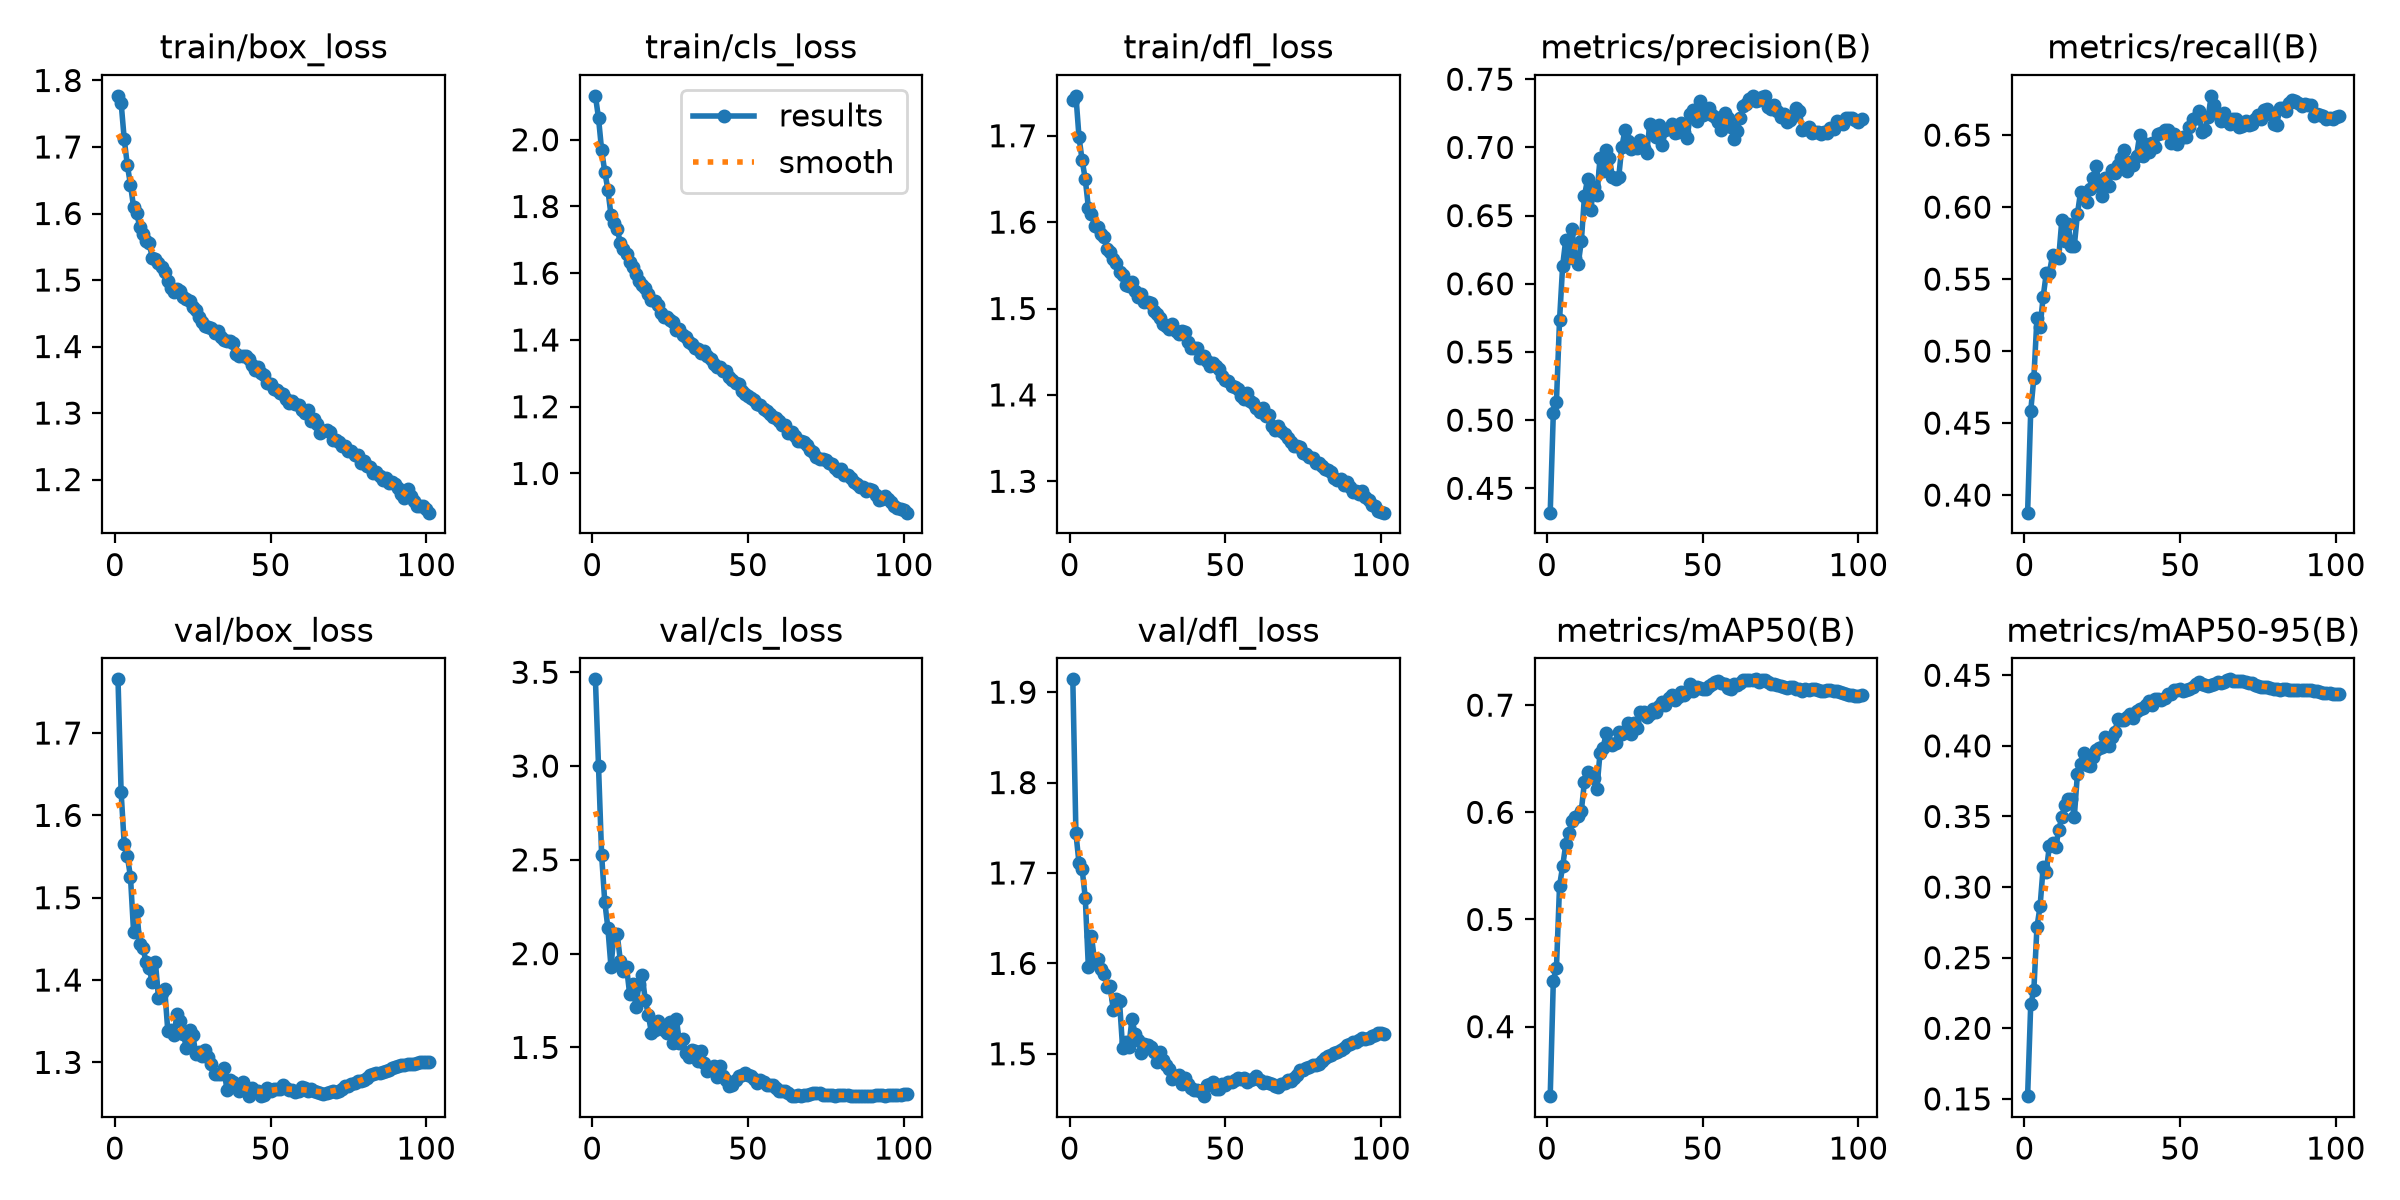

The data file committed next to this chart (first rows):
epoch, time, train/box_loss, train/cls_loss, train/dfl_loss, metrics/precision(B), metrics/recall(B), metrics/mAP50(B), metrics/mAP50-95(B), val/box_loss, val/cls_loss, val/dfl_loss, lr/pg0, lr/pg1, lr/pg2
1, 318.3, 1.777, 2.132, 1.742, 0.4321, 0.3878, 0.3351, 0.1519, 1.765, 3.462, 1.914, 0.0003332, 0.0003332, 0.06701
2, 622.2, 1.766, 2.065, 1.746, 0.5054, 0.4584, 0.443, 0.2168, 1.628, 2.998, 1.744, 0.0006665, 0.0006665, 0.03401
3, 924.2, 1.712, 1.969, 1.698, 0.5134, 0.4813, 0.4546, 0.2269, 1.565, 2.525, 1.711, 0.0009994, 0.0009994, 0.001013
4, 1225, 1.672, 1.905, 1.671, 0.5735, 0.5228, 0.5314, 0.2717, 1.55, 2.277, 1.704, 0.000999, 0.000999, 0.000999
5, 1526, 1.643, 1.851, 1.65, 0.6133, 0.5165, 0.5497, 0.2863, 1.526, 2.138, 1.673, 0.0009983, 0.0009983, 0.0009983
6, 1828, 1.61, 1.775, 1.617, 0.6325, 0.5378, 0.5702, 0.3142, 1.458, 1.93, 1.595, 0.0009973, 0.0009973, 0.0009973
7, 2129, 1.6, 1.751, 1.61, 0.6189, 0.5541, 0.5806, 0.311, 1.484, 2.107, 1.63, 0.0009961, 0.0009961, 0.0009961
8, 2428, 1.58, 1.733, 1.596, 0.6402, 0.5544, 0.5916, 0.3294, 1.444, 2.104, 1.602, 0.0009947, 0.0009947, 0.0009947
9, 2729, 1.569, 1.69, 1.595, 0.6191, 0.5665, 0.596, 0.3314, 1.438, 1.963, 1.605, 0.0009931, 0.0009931, 0.0009931
10, 3029, 1.558, 1.673, 1.586, 0.6146, 0.5656, 0.5965, 0.3282, 1.422, 1.909, 1.594, 0.0009912, 0.0009912, 0.0009912
11, 3328, 1.555, 1.657, 1.583, 0.6313, 0.5648, 0.6016, 0.3402, 1.414, 1.929, 1.589, 0.0009892, 0.0009892, 0.0009892
12, 3628, 1.534, 1.632, 1.569, 0.6643, 0.5913, 0.6284, 0.3497, 1.397, 1.784, 1.574, 0.0009869, 0.0009869, 0.0009869
13, 3928, 1.531, 1.618, 1.565, 0.6768, 0.5763, 0.6377, 0.3583, 1.422, 1.836, 1.575, 0.0009844, 0.0009844, 0.0009844
14, 4227, 1.526, 1.596, 1.557, 0.654, 0.5879, 0.6343, 0.3624, 1.379, 1.717, 1.549, 0.0009818, 0.0009818, 0.0009818
15, 4527, 1.52, 1.577, 1.552, 0.671, 0.5733, 0.6323, 0.3624, 1.385, 1.837, 1.56, 0.0009789, 0.0009789, 0.0009789
16, 4825, 1.512, 1.564, 1.542, 0.6651, 0.5731, 0.622, 0.3498, 1.389, 1.888, 1.558, 0.0009758, 0.0009758, 0.0009758
17, 5125, 1.499, 1.556, 1.539, 0.6919, 0.5951, 0.6553, 0.3801, 1.338, 1.754, 1.506, 0.0009725, 0.0009725, 0.0009725
18, 5424, 1.489, 1.537, 1.527, 0.6825, 0.6104, 0.6605, 0.3874, 1.34, 1.673, 1.513, 0.000969, 0.000969, 0.000969
19, 5724, 1.481, 1.521, 1.527, 0.6978, 0.6096, 0.6738, 0.3948, 1.333, 1.577, 1.508, 0.0009652, 0.0009652, 0.0009652
20, 6023, 1.486, 1.516, 1.531, 0.6922, 0.6033, 0.6648, 0.3866, 1.359, 1.594, 1.539, 0.0009613, 0.0009613, 0.0009613
21, 6322, 1.483, 1.503, 1.52, 0.678, 0.6124, 0.6625, 0.3856, 1.35, 1.639, 1.522, 0.0009572, 0.0009572, 0.0009572
22, 6621, 1.474, 1.482, 1.513, 0.677, 0.6204, 0.6643, 0.3921, 1.335, 1.614, 1.515, 0.0009529, 0.0009529, 0.0009529
23, 6920, 1.472, 1.468, 1.516, 0.6781, 0.6286, 0.6746, 0.3972, 1.317, 1.593, 1.501, 0.0009484, 0.0009484, 0.0009484
24, 7219, 1.469, 1.469, 1.508, 0.7003, 0.6149, 0.6734, 0.3982, 1.34, 1.578, 1.51, 0.0009437, 0.0009437, 0.0009437
25, 7519, 1.459, 1.459, 1.508, 0.7124, 0.6074, 0.6763, 0.399, 1.334, 1.638, 1.51, 0.0009388, 0.0009388, 0.0009388
26, 7819, 1.455, 1.455, 1.506, 0.705, 0.6203, 0.683, 0.4064, 1.31, 1.525, 1.508, 0.0009337, 0.0009337, 0.0009337
27, 8118, 1.445, 1.429, 1.497, 0.6985, 0.6146, 0.673, 0.3998, 1.313, 1.652, 1.502, 0.0009284, 0.0009284, 0.0009284
28, 8417, 1.437, 1.432, 1.493, 0.7, 0.6261, 0.6832, 0.4061, 1.308, 1.526, 1.491, 0.0009229, 0.0009229, 0.0009229
29, 8716, 1.431, 1.415, 1.489, 0.6997, 0.6237, 0.6783, 0.4095, 1.315, 1.546, 1.501, 0.0009173, 0.0009173, 0.0009173
30, 9015, 1.429, 1.41, 1.483, 0.7053, 0.6289, 0.6934, 0.4193, 1.307, 1.47, 1.493, 0.0009115, 0.0009115, 0.0009115
31, 9315, 1.428, 1.395, 1.479, 0.6998, 0.634, 0.6932, 0.4185, 1.298, 1.448, 1.488, 0.0009055, 0.0009055, 0.0009055
32, 9613, 1.42, 1.389, 1.476, 0.6962, 0.6395, 0.6888, 0.4185, 1.286, 1.487, 1.483, 0.0008993, 0.0008993, 0.0008993
33, 10026, 1.423, 1.377, 1.482, 0.7175, 0.625, 0.6922, 0.4208, 1.286, 1.483, 1.472, 0.0008929, 0.0008929, 0.0008929
34, 10348, 1.415, 1.373, 1.474, 0.7138, 0.6313, 0.6966, 0.4228, 1.286, 1.429, 1.476, 0.0008864, 0.0008864, 0.0008864
35, 10648, 1.41, 1.361, 1.47, 0.7075, 0.629, 0.694, 0.4194, 1.294, 1.48, 1.476, 0.0008797, 0.0008797, 0.0008797
36, 10947, 1.408, 1.367, 1.473, 0.7161, 0.6356, 0.6992, 0.4245, 1.266, 1.417, 1.467, 0.0008729, 0.0008729, 0.0008729
37, 11246, 1.408, 1.351, 1.473, 0.7018, 0.6501, 0.7027, 0.4263, 1.279, 1.375, 1.473, 0.0008658, 0.0008658, 0.0008658
38, 11546, 1.405, 1.344, 1.461, 0.7125, 0.6352, 0.6998, 0.427, 1.276, 1.386, 1.467, 0.0008587, 0.0008587, 0.0008587
39, 11845, 1.389, 1.328, 1.454, 0.7145, 0.6437, 0.7063, 0.4288, 1.271, 1.402, 1.462, 0.0008513, 0.0008513, 0.0008513
40, 12144, 1.386, 1.32, 1.455, 0.7175, 0.6381, 0.7091, 0.432, 1.265, 1.342, 1.459, 0.0008439, 0.0008439, 0.0008439
41, 12444, 1.386, 1.318, 1.454, 0.7104, 0.6443, 0.7051, 0.4286, 1.276, 1.399, 1.46, 0.0008362, 0.0008362, 0.0008362
42, 12743, 1.386, 1.308, 1.443, 0.7111, 0.6415, 0.7072, 0.4332, 1.268, 1.347, 1.459, 0.0008284, 0.0008284, 0.0008284
43, 13043, 1.381, 1.306, 1.445, 0.7182, 0.6505, 0.7122, 0.4334, 1.26, 1.326, 1.453, 0.0008205, 0.0008205, 0.0008205
44, 13342, 1.372, 1.288, 1.439, 0.7114, 0.6514, 0.7098, 0.4327, 1.269, 1.292, 1.466, 0.0008125, 0.0008125, 0.0008125
45, 13641, 1.365, 1.279, 1.433, 0.7071, 0.6536, 0.7125, 0.4336, 1.265, 1.302, 1.467, 0.0008043, 0.0008043, 0.0008043
46, 13941, 1.369, 1.272, 1.437, 0.7248, 0.6536, 0.7195, 0.4368, 1.265, 1.325, 1.469, 0.000796, 0.000796, 0.000796
47, 14241, 1.36, 1.268, 1.433, 0.7277, 0.6442, 0.7133, 0.4371, 1.259, 1.348, 1.461, 0.0007875, 0.0007875, 0.0007875
48, 14540, 1.357, 1.248, 1.43, 0.7197, 0.6508, 0.7167, 0.4398, 1.26, 1.353, 1.461, 0.0007789, 0.0007789, 0.0007789
49, 14840, 1.346, 1.238, 1.421, 0.7338, 0.644, 0.7161, 0.4398, 1.269, 1.361, 1.467, 0.0007702, 0.0007702, 0.0007702
50, 15139, 1.344, 1.232, 1.417, 0.7238, 0.648, 0.7152, 0.4401, 1.265, 1.354, 1.465, 0.0007614, 0.0007614, 0.0007614
51, 15439, 1.337, 1.227, 1.416, 0.727, 0.6485, 0.7151, 0.4389, 1.268, 1.347, 1.469, 0.0007525, 0.0007525, 0.0007525
52, 15738, 1.335, 1.22, 1.41, 0.729, 0.6486, 0.7177, 0.4396, 1.267, 1.333, 1.469, 0.0007435, 0.0007435, 0.0007435
53, 16037, 1.33, 1.208, 1.409, 0.7239, 0.6558, 0.7195, 0.4405, 1.267, 1.309, 1.471, 0.0007343, 0.0007343, 0.0007343
54, 16337, 1.329, 1.206, 1.407, 0.7223, 0.661, 0.7216, 0.4419, 1.273, 1.325, 1.474, 0.0007251, 0.0007251, 0.0007251
55, 16637, 1.32, 1.192, 1.399, 0.7186, 0.6616, 0.7228, 0.444, 1.269, 1.316, 1.472, 0.0007158, 0.0007158, 0.0007158
56, 16936, 1.316, 1.186, 1.395, 0.7125, 0.667, 0.7206, 0.4449, 1.267, 1.298, 1.473, 0.0007063, 0.0007063, 0.0007063
57, 17236, 1.319, 1.178, 1.403, 0.7252, 0.6518, 0.7193, 0.4439, 1.266, 1.3, 1.468, 0.0006968, 0.0006968, 0.0006968
58, 17535, 1.314, 1.17, 1.393, 0.7217, 0.6533, 0.7159, 0.443, 1.264, 1.298, 1.471, 0.0006872, 0.0006872, 0.0006872
59, 17834, 1.313, 1.168, 1.391, 0.7147, 0.6629, 0.7154, 0.4425, 1.265, 1.283, 1.472, 0.0006775, 0.0006775, 0.0006775
60, 18133, 1.305, 1.158, 1.384, 0.7063, 0.6773, 0.7197, 0.4432, 1.27, 1.268, 1.476, 0.0006678, 0.0006678, 0.0006678
... 41 more rows
